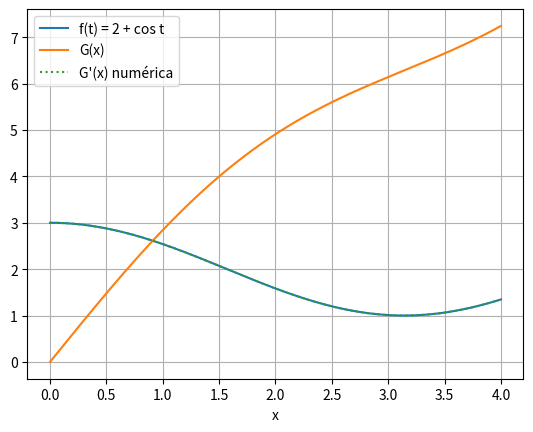

Write Python code to recreate this figure.
# ID: INT-U4-S1
# Libro: Int. U4 · subtema 4.1: función de acumulación y su derivada
# Repositorio: int/u4_tfc/fragmentos/int-u4-s1-acumulacion.py
import numpy as np
import matplotlib.pyplot as plt

f = lambda t: 2 + np.cos(t)
t = np.linspace(0, 4, 2001)
dt = t[1] - t[0]
# G(x) = área de 0 a x, acumulada con trapecios
G = np.concatenate([[0], np.cumsum((f(t[:-1]) + f(t[1:])) / 2 * dt)])
dG = np.gradient(G, dt)                   # derivada numérica de G
error = np.max(np.abs(dG[1:-1] - f(t[1:-1])))   # puntos interiores
print("máx |G' - f| =", error)            # del orden de 1e-6
print("G(2.5) =", round(np.interp(2.5, t, G), 4), " exacto:",
      round(5 + np.sin(2.5), 4))          # G(x) = 2x + sen x

plt.plot(t, f(t), label="f(t) = 2 + cos t")
plt.plot(t, G, label="G(x)")
plt.plot(t, dG, ":", label="G'(x) numérica")
plt.xlabel("x"); plt.legend(); plt.grid(True); plt.show()
